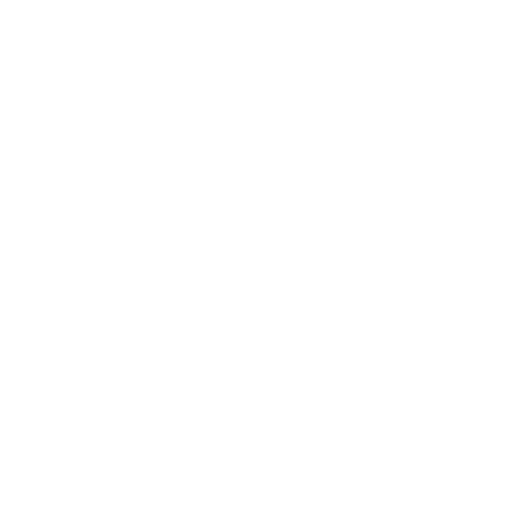
t = 0.00 s
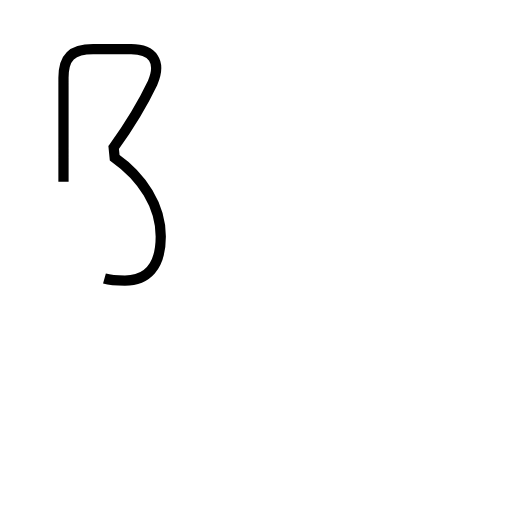
t = 1.48 s
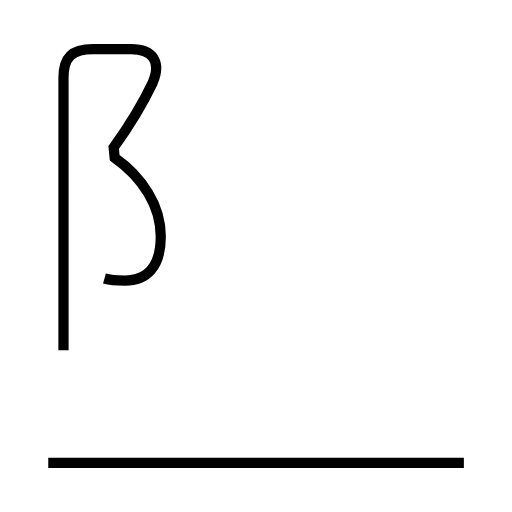
t = 3.20 s
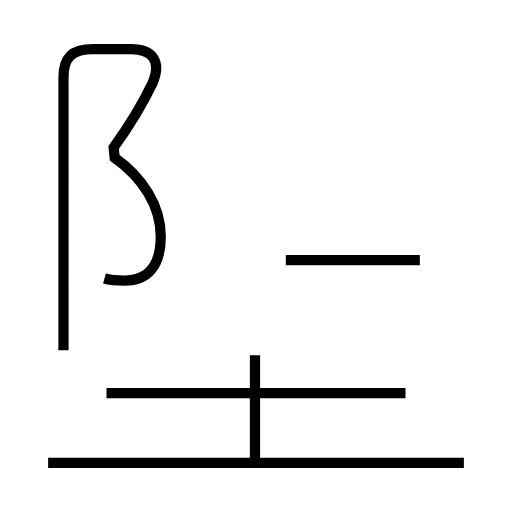
t = 4.78 s
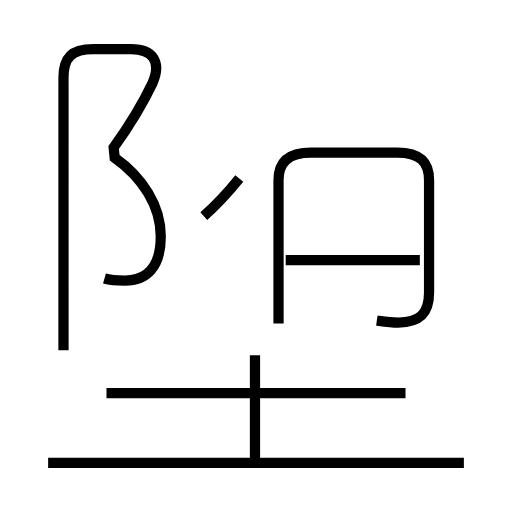
t = 6.43 s
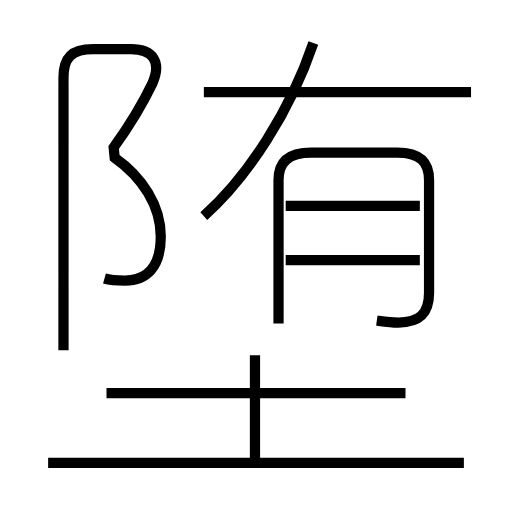
t = 8.06 s

The animated SVG that drew these frames (rendered in a browser with its animation timeline set to each time). Animation: 9 SMIL elements (animate=9); one cycle of 8.06 s.

<?xml version='1.0' encoding='utf-8'?>
<svg viewBox="0.0 -6.0 50.0 50.0" version="1.1" xmlns="http://www.w3.org/2000/svg"><rect x="-1000" y="-1000" width="2000" height="2000" stroke="white" fill="white" /><g style="fill:none;stroke:#000000;stroke-width:1"><path d="M 10.2 -16.8 C 10.9 -16.6 11.4 -16.6 12.2 -16.6 C 14.3 -16.6 15.7 -17.9 15.7 -20.9 C 15.7 -23.9 13.9 -26.7 11.2 -28.6 L 11.1 -29.6 C 12.4 -31.4 13.9 -33.8 14.9 -35.9 C 15.8 -38.0 14.9 -39.2 12.8 -39.2 L 9.1 -39.2 C 7.0 -39.2 6.2 -38.4 6.2 -36.4 L 6.2 -9.8 " transform="translate(0.0 38.0)" stroke-dasharray="65.94501014147654" stroke-dashoffset="65.94501014147654"><animate attributeName="stroke-dashoffset" from="65.94501014147654" to="0" dur="1.9783503042442963s" begin="0s; anim_end.end" fill="freeze" id="anim0" /></path><path d="M 45.3 1.2 L 4.7 1.2 " transform="translate(0.0 38.0)" stroke-dasharray="40.599999999999994" stroke-dashoffset="40.599999999999994"><animate attributeName="stroke-dashoffset" from="40.599999999999994" to="0" dur="1.2179999999999997s" begin="anim0.end" fill="freeze" id="anim1" /></path><path d="M 24.9 1.1 L 24.9 -9.3 " transform="translate(0.0 38.0)" stroke-dasharray="10.4" stroke-dashoffset="10.4"><animate attributeName="stroke-dashoffset" from="10.4" to="0" dur="0.312s" begin="anim1.end" fill="freeze" id="anim2" /></path><path d="M 39.6 -5.6 L 10.4 -5.6 " transform="translate(0.0 38.0)" stroke-dasharray="29.200000000000003" stroke-dashoffset="29.200000000000003"><animate attributeName="stroke-dashoffset" from="29.200000000000003" to="0" dur="0.876s" begin="anim2.end" fill="freeze" id="anim3" /></path><path d="M 41.0 -18.6 L 27.9 -18.6 " transform="translate(0.0 38.0)" stroke-dasharray="13.100000000000001" stroke-dashoffset="13.100000000000001"><animate attributeName="stroke-dashoffset" from="13.100000000000001" to="0" dur="0.393s" begin="anim3.end" fill="freeze" id="anim4" /></path><path d="M 36.8 -12.7 C 37.5 -12.6 38.1 -12.5 38.9 -12.5 C 40.9 -12.5 41.9 -13.3 41.9 -15.4 L 41.9 -26.4 C 41.9 -28.2 41.0 -29.1 38.8 -29.1 L 30.4 -29.1 C 28.1 -29.1 27.2 -28.1 27.2 -26.4 L 27.2 -12.4 " transform="translate(0.0 38.0)" stroke-dasharray="49.89072881476714" stroke-dashoffset="49.89072881476714"><animate attributeName="stroke-dashoffset" from="49.89072881476714" to="0" dur="1.496721864443014s" begin="anim4.end" fill="freeze" id="anim5" /></path><path d="M 19.9 -22.9 C 24.3 -26.8 28.4 -33.3 30.6 -39.8 " transform="translate(0.0 38.0)" stroke-dasharray="20.205721360775115" stroke-dashoffset="20.205721360775115"><animate attributeName="stroke-dashoffset" from="20.205721360775115" to="0" dur="0.6061716408232535s" begin="anim5.end" fill="freeze" id="anim6" /></path><path d="M 41.0 -23.9 L 27.9 -23.9 " transform="translate(0.0 38.0)" stroke-dasharray="13.100000000000001" stroke-dashoffset="13.100000000000001"><animate attributeName="stroke-dashoffset" from="13.100000000000001" to="0" dur="0.393s" begin="anim6.end" fill="freeze" id="anim7" /></path><path d="M 46.0 -35.0 L 19.9 -35.0" transform="translate(0.0 38.0)" stroke-dasharray="26.1" stroke-dashoffset="26.1"><animate attributeName="stroke-dashoffset" from="26.1" to="0" dur="0.783s" begin="anim7.end" fill="freeze" id="anim_end" /></path></g></svg>
